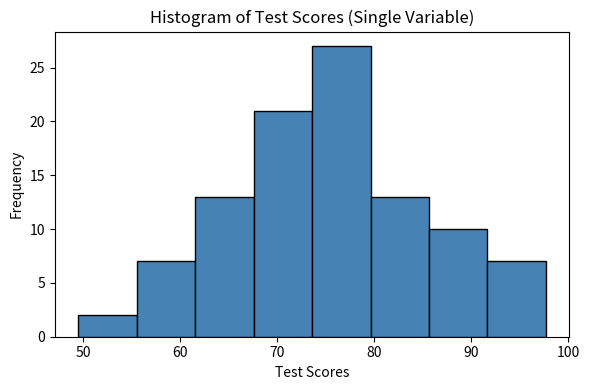
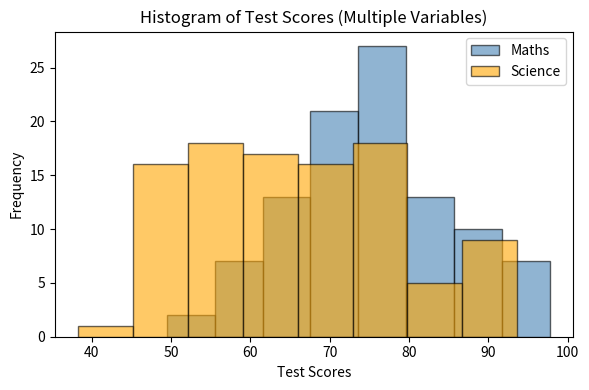

Python code for these plots, in order:
# ============================================================================
# Experiment 5: Single and Multiple Variable Histograms
# Libraries: matplotlib, numpy
# Note: Fixed typos in lab manual ('Import' -> 'import', separated title/xlabel lines)
# ============================================================================

import matplotlib.pyplot as plt
import numpy as np

# ----------------------------------------------------------------------------
# 1. Histogram - Single Variable
# ----------------------------------------------------------------------------
np.random.seed(0)
scores = np.random.normal(loc=75, scale=10, size=100)

plt.figure(figsize=(6, 4))
plt.hist(scores, bins=8, color='steelblue', edgecolor='black')
plt.title('Histogram of Test Scores (Single Variable)')
plt.xlabel('Test Scores')
plt.ylabel('Frequency')
plt.tight_layout()
plt.show()

# ----------------------------------------------------------------------------
# 2. Histogram - Multiple Variables
# ----------------------------------------------------------------------------
np.random.seed(0)
maths = np.random.normal(loc=75, scale=10, size=100)
science = np.random.normal(loc=65, scale=12, size=100)

plt.figure(figsize=(6, 4))
plt.hist(maths, bins=8, alpha=0.6, color='steelblue', edgecolor='black', label='Maths')
plt.hist(science, bins=8, alpha=0.6, color='orange', edgecolor='black', label='Science')
plt.title('Histogram of Test Scores (Multiple Variables)')
plt.xlabel('Test Scores')
plt.ylabel('Frequency')
plt.legend()
plt.tight_layout()
plt.show()
